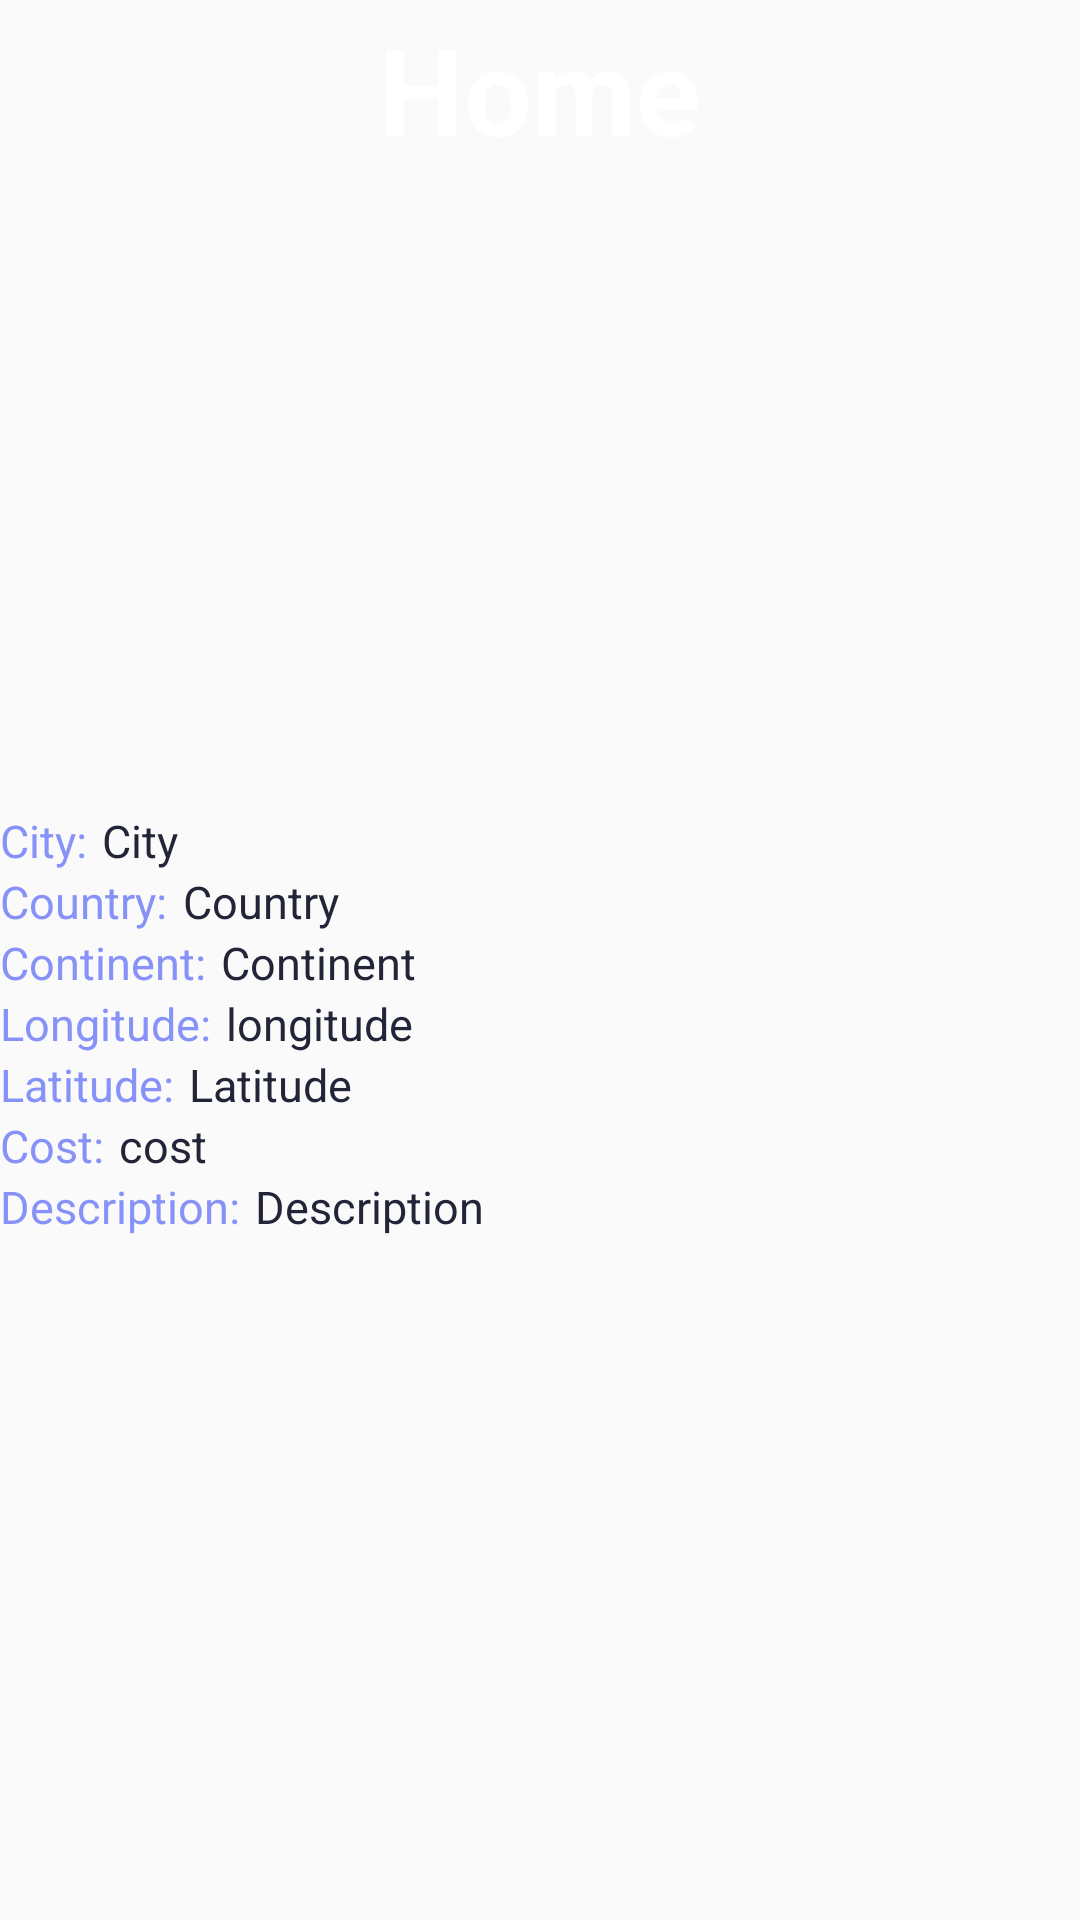

Produce the Android XML layout that renders to this screen, including the resource entries it uses.
<!-- AndroidManifest.xml: application theme Theme.Deema_Hamed_1180200 -->
<!-- res/layout/fragment_home.xml -->
<?xml version="1.0" encoding="utf-8"?>
<androidx.appcompat.widget.LinearLayoutCompat xmlns:android="http://schemas.android.com/apk/res/android"
    xmlns:app="http://schemas.android.com/apk/res-auto"
    xmlns:tools="http://schemas.android.com/tools"
    android:layout_width="match_parent"
    android:layout_height="match_parent"
    android:orientation="vertical"
    tools:context=".DestinationActivity">
    <LinearLayout
        xmlns:android="http://schemas.android.com/apk/res/android"
        android:orientation="vertical"
        android:layout_width="match_parent"
        android:layout_height="100dp"
        android:gravity="bottom"
      android:paddingTop="3dp"
        android:background="@drawable/header"
        android:theme="@style/ThemeOverlay.AppCompat.Dark"
        android:layout_marginBottom="20dp"
        android:textAllCaps="false"
        >

        <TextView
            android:layout_width="wrap_content"
            android:layout_height="wrap_content"
            android:layout_gravity="center"
            android:layout_marginBottom="50dp"
            android:text="Home"
            android:textAllCaps="false"
            android:textColor="@color/white"
            android:textSize="40sp"
            android:textStyle="bold" />




    </LinearLayout>
    <ImageView
        android:id="@+id/image_view"
        android:layout_width="match_parent"
        android:layout_height="150dp"
        android:src="@mipmap/ic_launcher"
        />

    <LinearLayout
        android:layout_width="match_parent"
        android:layout_height="wrap_content"
        android:orientation="horizontal">
        <TextView
            android:id="@+id/cityt"
            android:layout_width="wrap_content"
            android:layout_height="wrap_content"
            android:text="City:"
            android:layout_marginRight="5dp"
            android:textColor="#FF8692F7"
            android:textSize="15sp" />

        <TextView
            android:id="@+id/city"
            android:layout_width="wrap_content"
            android:layout_height="wrap_content"
            android:fontFamily="sans-serif"
            android:text="City"
            android:textColor="#222437"
            android:textSize="15sp" />
    </LinearLayout>

    <LinearLayout
        android:layout_width="match_parent"
        android:layout_height="wrap_content"
        android:orientation="horizontal">
        <TextView
            android:id="@+id/countryt"
            android:layout_width="wrap_content"
            android:layout_height="wrap_content"
            android:text="Country:"
            android:layout_marginRight="5dp"
            android:textColor="#FF8692F7"
            android:textSize="15sp" />
        <TextView
            android:id="@+id/country"
            android:layout_width="wrap_content"
            android:layout_height="wrap_content"
            android:text="Country"
            android:textColor="#222437"
            android:textSize="15sp" />
    </LinearLayout>

    <LinearLayout
        android:layout_width="match_parent"
        android:layout_height="wrap_content"
        android:orientation="horizontal">
        <TextView
            android:id="@+id/continentt"
            android:layout_width="wrap_content"
            android:layout_height="wrap_content"
            android:text="Continent:"
            android:layout_marginRight="5dp"
            android:textColor="#FF8692F7"
            android:textSize="15sp" />
        <TextView
            android:id="@+id/continent"
            android:layout_width="wrap_content"
            android:layout_height="wrap_content"
            android:text="Continent"
            android:textColor="#222437"
            android:textSize="15sp" />
    </LinearLayout>

    <LinearLayout
        android:layout_width="match_parent"
        android:layout_height="wrap_content"
        android:orientation="horizontal">
        <TextView
            android:id="@+id/longitudet"
            android:layout_width="wrap_content"
            android:layout_height="wrap_content"
            android:text="Longitude:"
            android:layout_marginRight="5dp"
            android:textColor="#FF8692F7"
            android:textSize="15sp" />
        <TextView
            android:id="@+id/longitude"
            android:layout_width="wrap_content"
            android:layout_height="wrap_content"
            android:text="longitude"
            android:textColor="#222437"
            android:textSize="15sp" />
    </LinearLayout>

    <LinearLayout
        android:layout_width="match_parent"
        android:layout_height="wrap_content"
        android:orientation="horizontal">
        <TextView
            android:id="@+id/latitudet"
            android:layout_width="wrap_content"
            android:layout_height="wrap_content"
            android:text="Latitude:"
            android:layout_marginRight="5dp"
            android:textColor="#FF8692F7"
            android:textSize="15sp" />
        <TextView
            android:id="@+id/latitude"
            android:layout_width="wrap_content"
            android:layout_height="wrap_content"
            android:text="Latitude"
            android:textColor="#222437"
            android:textSize="15sp" />
    </LinearLayout>

    <LinearLayout
        android:layout_width="match_parent"
        android:layout_height="wrap_content"
        android:orientation="horizontal">
        <TextView
            android:id="@+id/costt"
            android:layout_width="wrap_content"
            android:layout_height="wrap_content"
            android:text="Cost:"

            android:layout_marginRight="5dp"
            android:textColor="#FF8692F7"
            android:textSize="15sp" />
        <TextView
            android:id="@+id/cost"
            android:layout_width="wrap_content"
            android:layout_height="wrap_content"
            android:text="cost"
            android:textColor="#222437"
            android:textSize="15sp" />
    </LinearLayout>

    <LinearLayout
        android:layout_width="match_parent"
        android:layout_height="wrap_content"
        android:orientation="horizontal">
        <TextView
            android:id="@+id/descriptiont"
            android:layout_width="wrap_content"
            android:layout_height="wrap_content"
            android:text="Description:"
            android:layout_marginRight="5dp"
            android:textColor="#FF8692F7"
            android:textSize="15sp" />
        <TextView

            android:id="@+id/description"
            android:layout_width="wrap_content"
            android:layout_height="wrap_content"
            android:justificationMode="inter_word"
            android:text="Description"
            android:textColor="#222437"
            android:textSize="15sp" />
    </LinearLayout>

</androidx.appcompat.widget.LinearLayoutCompat>
<!-- resources referenced by this layout -->
<resources>
  <color name="white">#FFFFFFFF</color>
  <!-- mipmap ic_launcher (mipmap-anydpi-v26) -->
  <?xml version="1.0" encoding="utf-8"?>
  <adaptive-icon xmlns:android="http://schemas.android.com/apk/res/android">
      <background android:drawable="@drawable/default_large" />
      <foreground android:drawable="@drawable/default_large" />
  </adaptive-icon>
  <style name="Theme.Deema_Hamed_1180200" parent="Theme.AppCompat.Light.DarkActionBar">
          
          <item name="colorPrimary">@color/lavender</item>
          <item name="colorPrimaryDark">@color/lavender</item>
  
          <item name="colorAccent">@color/lavender</item>
          
      </style>
  <color name="lavender">#8692f7</color>
</resources>
